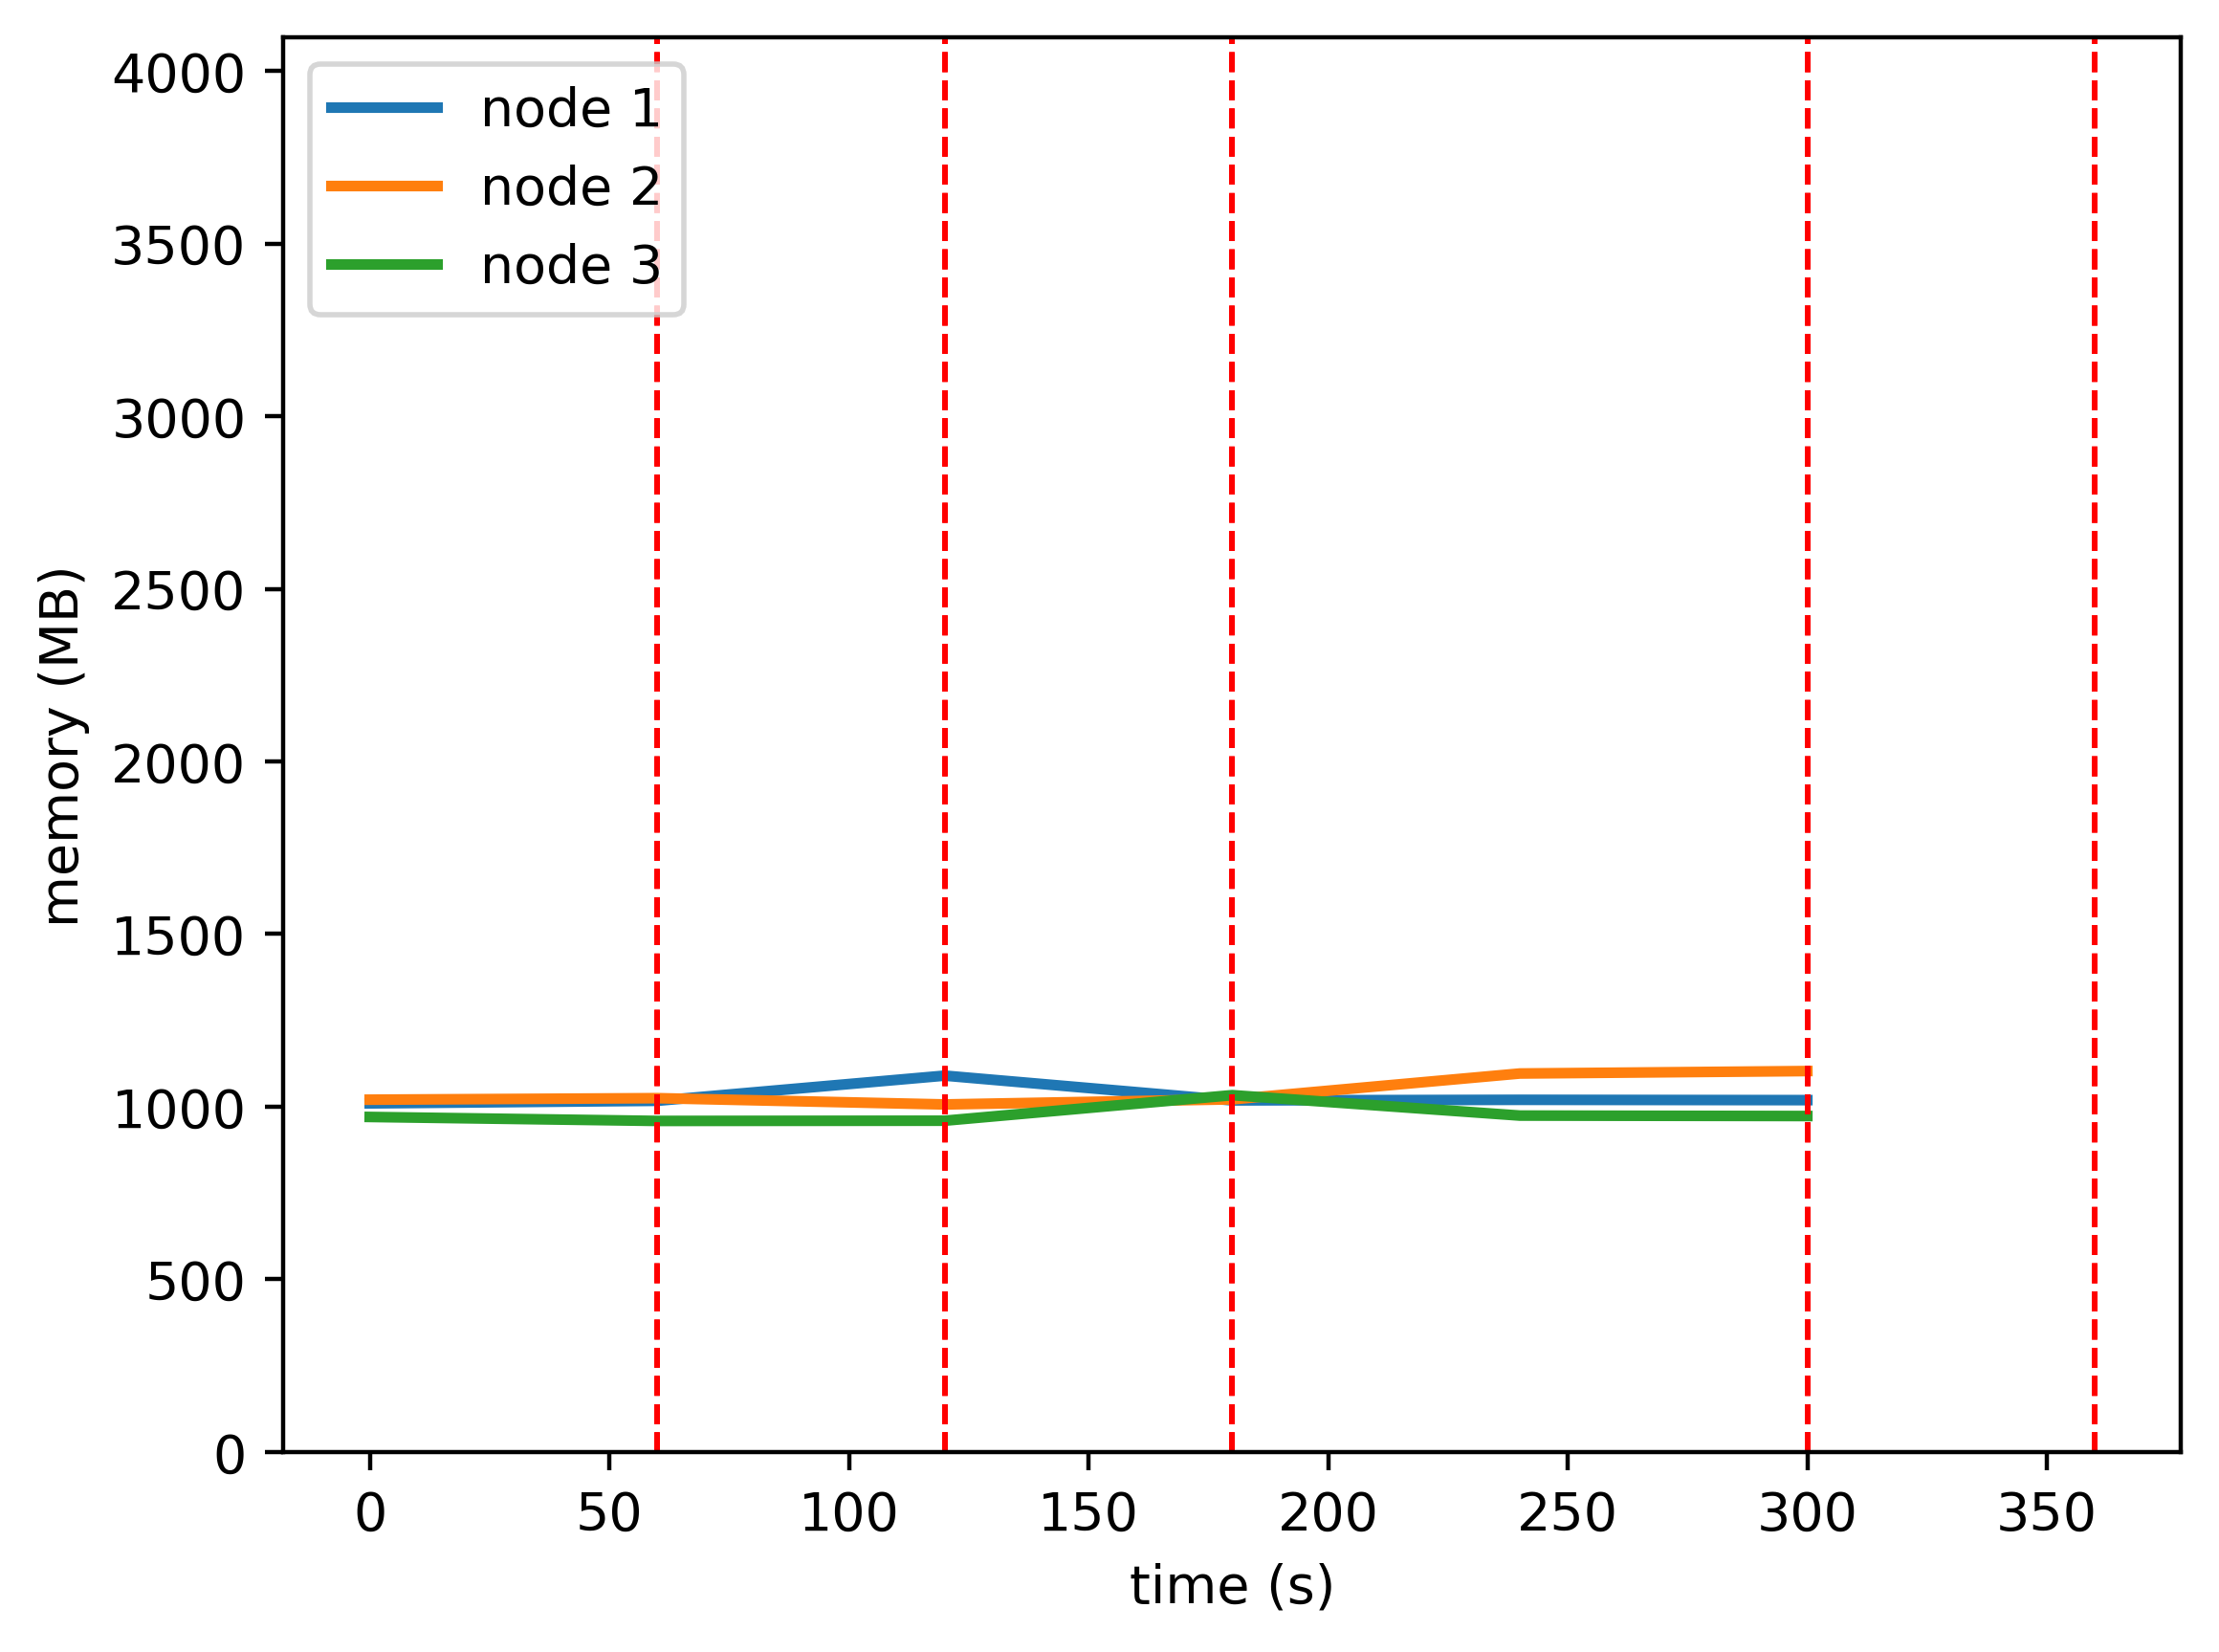

The file beside this chart, header and first rows:
timestamp, ppgcc-m02, ppgcc-m02 pod amount, ppgcc-m03, ppgcc-m03 pod amount, ppgcc-m04, ppgcc-m04 pod amount
0, 1033868, 2, 1044828, 2, 993600, 2
60, 1041524, 6, 1049316, 0, 981820, 0
120, 1116104, 1, 1030704, 1, 982480, 4
180, 1042712, 1, 1045884, 5, 1058248, 0
240, 1044428, 1, 1122444, 5, 997660, 0
300, 1043504, 1, 1129704, 1, 996340, 4
